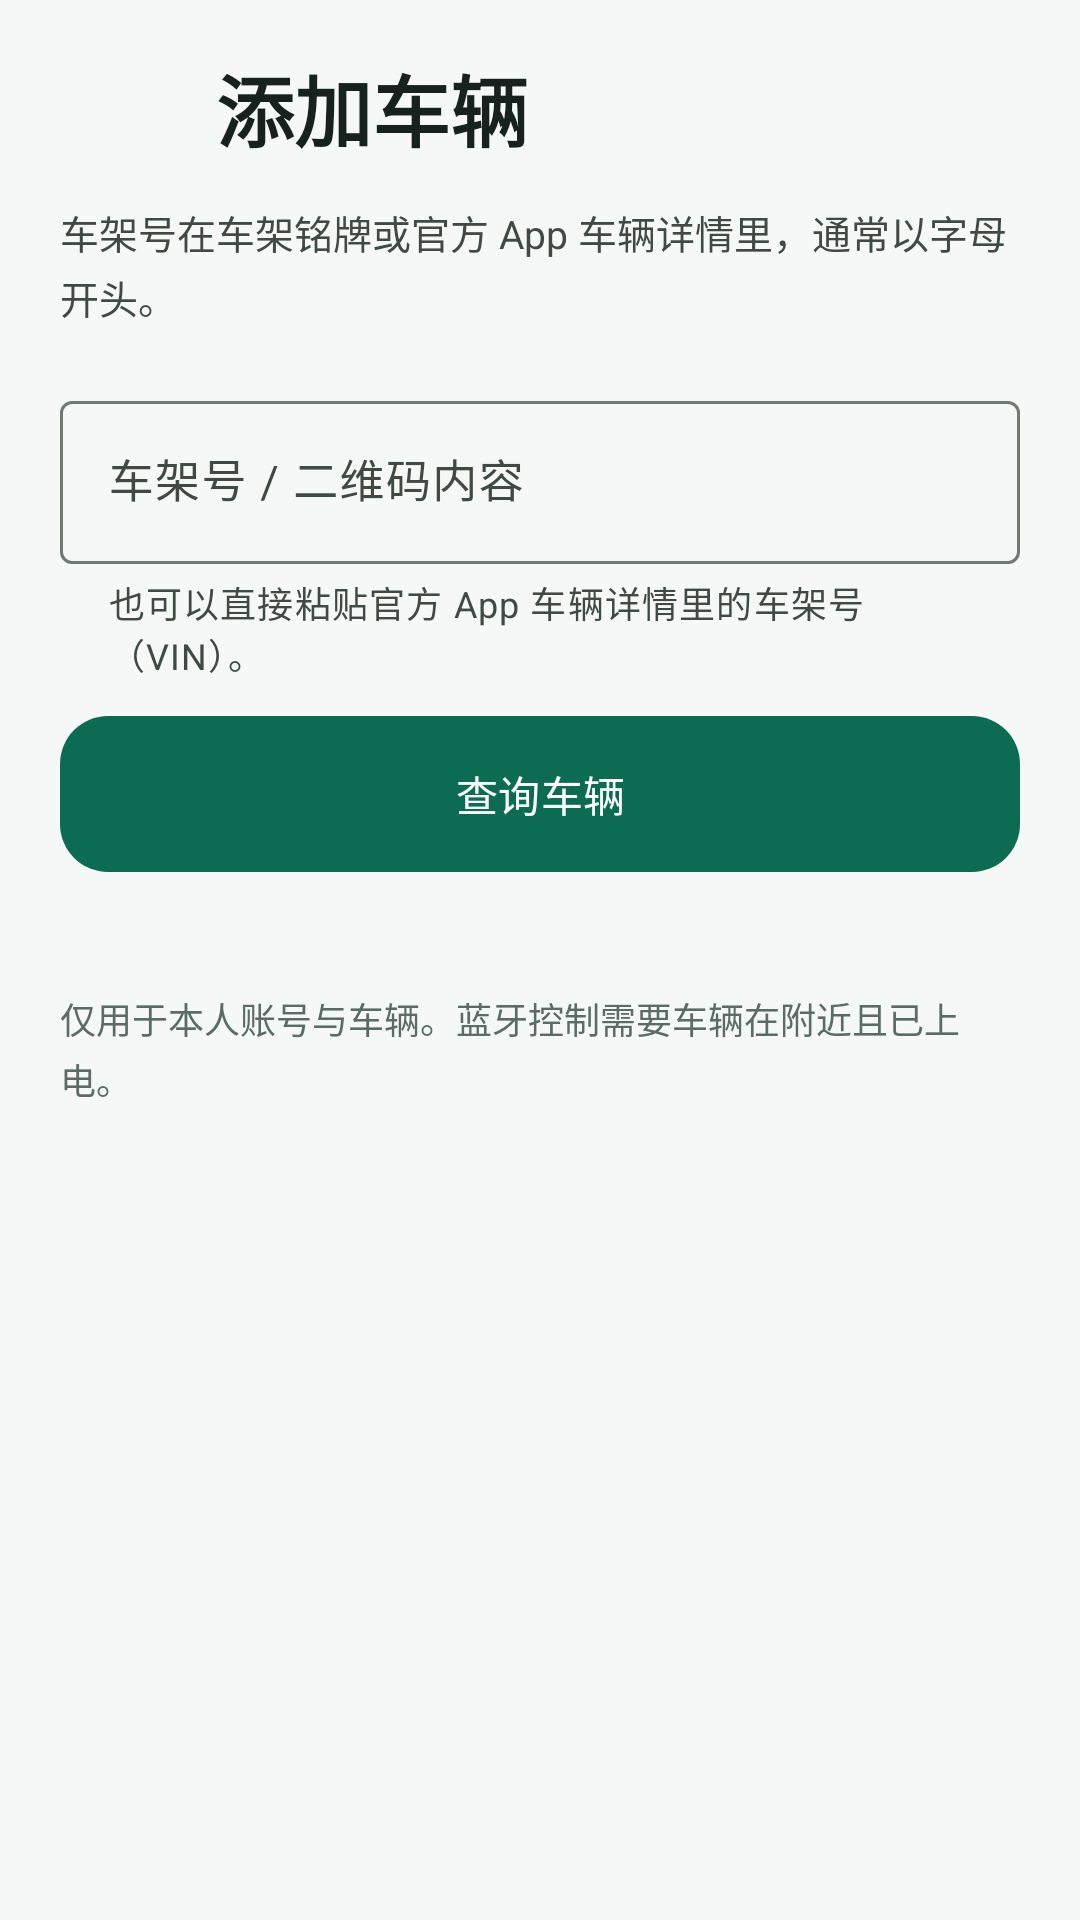

Android layout source for this screen:
<!-- AndroidManifest.xml: application theme Theme.TLKey -->
<!-- res/layout/activity_add_vehicle.xml -->
<?xml version="1.0" encoding="utf-8"?>
<androidx.core.widget.NestedScrollView xmlns:android="http://schemas.android.com/apk/res/android"
    xmlns:app="http://schemas.android.com/apk/res-auto"
    android:id="@+id/root"
    android:layout_width="match_parent"
    android:layout_height="match_parent"
    android:background="?android:colorBackground"
    android:clipToPadding="false"
    android:fillViewport="true">

    <LinearLayout
        android:layout_width="match_parent"
        android:layout_height="wrap_content"
        android:orientation="vertical"
        android:paddingStart="20dp"
        android:paddingTop="12dp"
        android:paddingEnd="20dp"
        android:paddingBottom="28dp">

        <LinearLayout
            android:layout_width="match_parent"
            android:layout_height="wrap_content"
            android:gravity="center_vertical"
            android:orientation="horizontal">

            <ImageButton
                android:id="@+id/btn_back"
                android:layout_width="48dp"
                android:layout_height="48dp"
                android:background="?attr/selectableItemBackgroundBorderless"
                android:contentDescription="@string/diag_back"
                android:padding="12dp"
                android:src="@drawable/ic_back"
                app:tint="?attr/colorOnSurface" />

            <TextView
                android:layout_width="0dp"
                android:layout_height="wrap_content"
                android:layout_marginStart="4dp"
                android:layout_weight="1"
                android:text="@string/add_vehicle_title"
                android:textColor="?attr/colorOnSurface"
                android:textSize="26sp"
                android:textStyle="bold" />
        </LinearLayout>

        <TextView
            android:layout_width="match_parent"
            android:layout_height="wrap_content"
            android:layout_marginTop="8dp"
            android:lineSpacingExtra="3dp"
            android:text="@string/add_vehicle_subtitle"
            android:textColor="?attr/colorOnSurfaceVariant"
            android:textSize="13sp" />

        <com.google.android.material.textfield.TextInputLayout
            android:id="@+id/input_layout_code"
            style="@style/Widget.Material3.TextInputLayout.OutlinedBox"
            android:layout_width="match_parent"
            android:layout_height="wrap_content"
            android:layout_marginTop="20dp"
            android:hint="@string/vehicle_code_hint"
            app:helperText="@string/vehicle_code_helper"
            app:helperTextEnabled="true">

            <com.google.android.material.textfield.TextInputEditText
                android:id="@+id/input_code"
                android:layout_width="match_parent"
                android:layout_height="wrap_content"
                android:imeOptions="actionDone"
                android:inputType="textNoSuggestions"
                android:maxLines="1"
                android:textSize="15sp" />
        </com.google.android.material.textfield.TextInputLayout>

        <com.google.android.material.button.MaterialButton
            android:id="@+id/btn_lookup"
            android:layout_width="match_parent"
            android:layout_height="52dp"
            android:layout_marginTop="12dp"
            android:insetTop="0dp"
            android:insetBottom="0dp"
            android:text="@string/lookup_vehicle"
            android:textAllCaps="false"
            app:cornerRadius="16dp" />

        <com.google.android.material.card.MaterialCardView
            android:id="@+id/card_vehicle_info"
            android:layout_width="match_parent"
            android:layout_height="wrap_content"
            android:layout_marginTop="20dp"
            app:cardBackgroundColor="?attr/colorSurface"
            app:cardCornerRadius="22dp"
            app:cardElevation="0dp"
            app:strokeColor="?attr/colorOutline"
            app:strokeWidth="1dp"
            android:visibility="gone">

            <LinearLayout
                android:layout_width="match_parent"
                android:layout_height="wrap_content"
                android:orientation="vertical"
                android:padding="18dp">

                <TextView
                    android:id="@+id/tv_car_title"
                    android:layout_width="match_parent"
                    android:layout_height="wrap_content"
                    android:textColor="?attr/colorOnSurface"
                    android:textSize="21sp"
                    android:textStyle="bold" />

                <TextView
                    android:id="@+id/tv_car_meta"
                    android:layout_width="match_parent"
                    android:layout_height="wrap_content"
                    android:layout_marginTop="4dp"
                    android:textColor="?attr/colorOnSurfaceVariant"
                    android:textSize="13sp" />

                <TextView
                    android:id="@+id/tv_car_status"
                    android:layout_width="match_parent"
                    android:layout_height="wrap_content"
                    android:layout_marginTop="4dp"
                    android:textColor="?attr/colorOnSurfaceVariant"
                    android:textSize="12sp" />

                <com.google.android.material.button.MaterialButton
                    android:id="@+id/btn_start_bind"
                    style="@style/Widget.Material3.Button.TonalButton"
                    android:layout_width="match_parent"
                    android:layout_height="52dp"
                    android:layout_marginTop="14dp"
                    android:insetTop="0dp"
                    android:insetBottom="0dp"
                    android:text="@string/start_bind"
                    android:textAllCaps="false"
                    app:cornerRadius="16dp" />
            </LinearLayout>
        </com.google.android.material.card.MaterialCardView>

        <com.google.android.material.card.MaterialCardView
            android:id="@+id/card_scan"
            android:layout_width="match_parent"
            android:layout_height="wrap_content"
            android:layout_marginTop="20dp"
            app:cardBackgroundColor="?attr/colorSurface"
            app:cardCornerRadius="22dp"
            app:cardElevation="0dp"
            app:strokeColor="?attr/colorOutline"
            app:strokeWidth="1dp"
            android:visibility="gone">

            <LinearLayout
                android:layout_width="match_parent"
                android:layout_height="wrap_content"
                android:orientation="vertical"
                android:padding="18dp">

                <TextView
                    android:layout_width="match_parent"
                    android:layout_height="wrap_content"
                    android:text="@string/scan_hint"
                    android:textColor="?attr/colorOnSurface"
                    android:textSize="14sp"
                    android:textStyle="bold" />

                <LinearLayout
                    android:id="@+id/device_list"
                    android:layout_width="match_parent"
                    android:layout_height="wrap_content"
                    android:orientation="vertical" />

                <com.google.android.material.button.MaterialButton
                    android:id="@+id/btn_rescan"
                    style="@style/Widget.Material3.Button.TextButton"
                    android:layout_width="match_parent"
                    android:layout_height="wrap_content"
                    android:layout_marginTop="8dp"
                    android:text="@string/scan_again"
                    android:textAllCaps="false" />
            </LinearLayout>
        </com.google.android.material.card.MaterialCardView>

        <LinearLayout
            android:layout_width="match_parent"
            android:layout_height="wrap_content"
            android:layout_marginTop="20dp"
            android:gravity="center_vertical"
            android:orientation="horizontal">

            <com.google.android.material.progressindicator.CircularProgressIndicator
                android:id="@+id/progress"
                android:layout_width="20dp"
                android:layout_height="20dp"
                android:indeterminate="true"
                android:visibility="gone"
                app:indicatorSize="20dp"
                app:trackThickness="2dp" />

            <TextView
                android:id="@+id/tv_status"
                android:layout_width="0dp"
                android:layout_height="wrap_content"
                android:layout_marginStart="10dp"
                android:layout_weight="1"
                android:lineSpacingExtra="2dp"
                android:textColor="?attr/colorOnSurfaceVariant"
                android:textSize="13sp"
                android:visibility="gone" />
        </LinearLayout>

        <TextView
            android:layout_width="match_parent"
            android:layout_height="wrap_content"
            android:layout_marginTop="20dp"
            android:lineSpacingExtra="3dp"
            android:text="@string/footer"
            android:textColor="@color/muted"
            android:textSize="12sp" />
    </LinearLayout>
</androidx.core.widget.NestedScrollView>
<!-- resources referenced by this layout -->
<resources>
  <color name="muted">#5B6B65</color>
  <string name="add_vehicle_subtitle">车架号在车架铭牌或官方 App 车辆详情里，通常以字母开头。</string>
  <string name="add_vehicle_title">添加车辆</string>
  <string name="diag_back">返回</string>
  <string name="footer">仅用于本人账号与车辆。蓝牙控制需要车辆在附近且已上电。</string>
  <string name="lookup_vehicle">查询车辆</string>
  <string name="scan_again">重新搜索</string>
  <string name="scan_hint">找到以下待绑定车辆，点击你的车辆继续</string>
  <string name="start_bind">开始配对</string>
  <string name="vehicle_code_helper">也可以直接粘贴官方 App 车辆详情里的车架号（VIN）。</string>
  <string name="vehicle_code_hint">车架号 / 二维码内容</string>
  <style name="Theme.TLKey" parent="Theme.Material3.DayNight.NoActionBar">
          <item name="colorPrimary">@color/primary</item>
          <item name="colorOnPrimary">@color/on_primary</item>
          <item name="colorPrimaryContainer">@color/primary_container</item>
          <item name="colorOnPrimaryContainer">@color/on_primary_container</item>
          <item name="colorSecondary">@color/secondary</item>
          <item name="colorOnSecondary">@color/on_secondary</item>
          <item name="colorSecondaryContainer">@color/secondary_container</item>
          <item name="colorOnSecondaryContainer">@color/on_secondary_container</item>
          <item name="colorSurface">@color/surface</item>
          <item name="colorOnSurface">@color/on_surface</item>
          <item name="colorSurfaceVariant">@color/surface_variant</item>
          <item name="colorOnSurfaceVariant">@color/on_surface_variant</item>
          <item name="colorOutline">@color/outline</item>
          <item name="colorError">@color/error</item>
          <item name="android:colorBackground">@color/background</item>
          <item name="android:statusBarColor">@android:color/transparent</item>
          <item name="android:navigationBarColor">@android:color/transparent</item>
          <item name="android:windowLightStatusBar">true</item>
          <item name="android:windowActionModeOverlay">true</item>
      </style>
  <color name="primary">#0B6B53</color>
  <color name="on_primary">#FFFFFF</color>
  <color name="primary_container">#C9F3E1</color>
  <color name="on_primary_container">#002117</color>
  <color name="secondary">#4B635A</color>
  <color name="on_secondary">#FFFFFF</color>
  <color name="secondary_container">#CEE9DD</color>
  <color name="on_secondary_container">#072018</color>
  <color name="surface">#FFFFFF</color>
  <color name="on_surface">#17211E</color>
  <color name="surface_variant">#DCE5E0</color>
  <color name="on_surface_variant">#404944</color>
  <color name="outline">#707974</color>
  <color name="error">#B3261E</color>
  <color name="background">#F6F8F7</color>
</resources>
